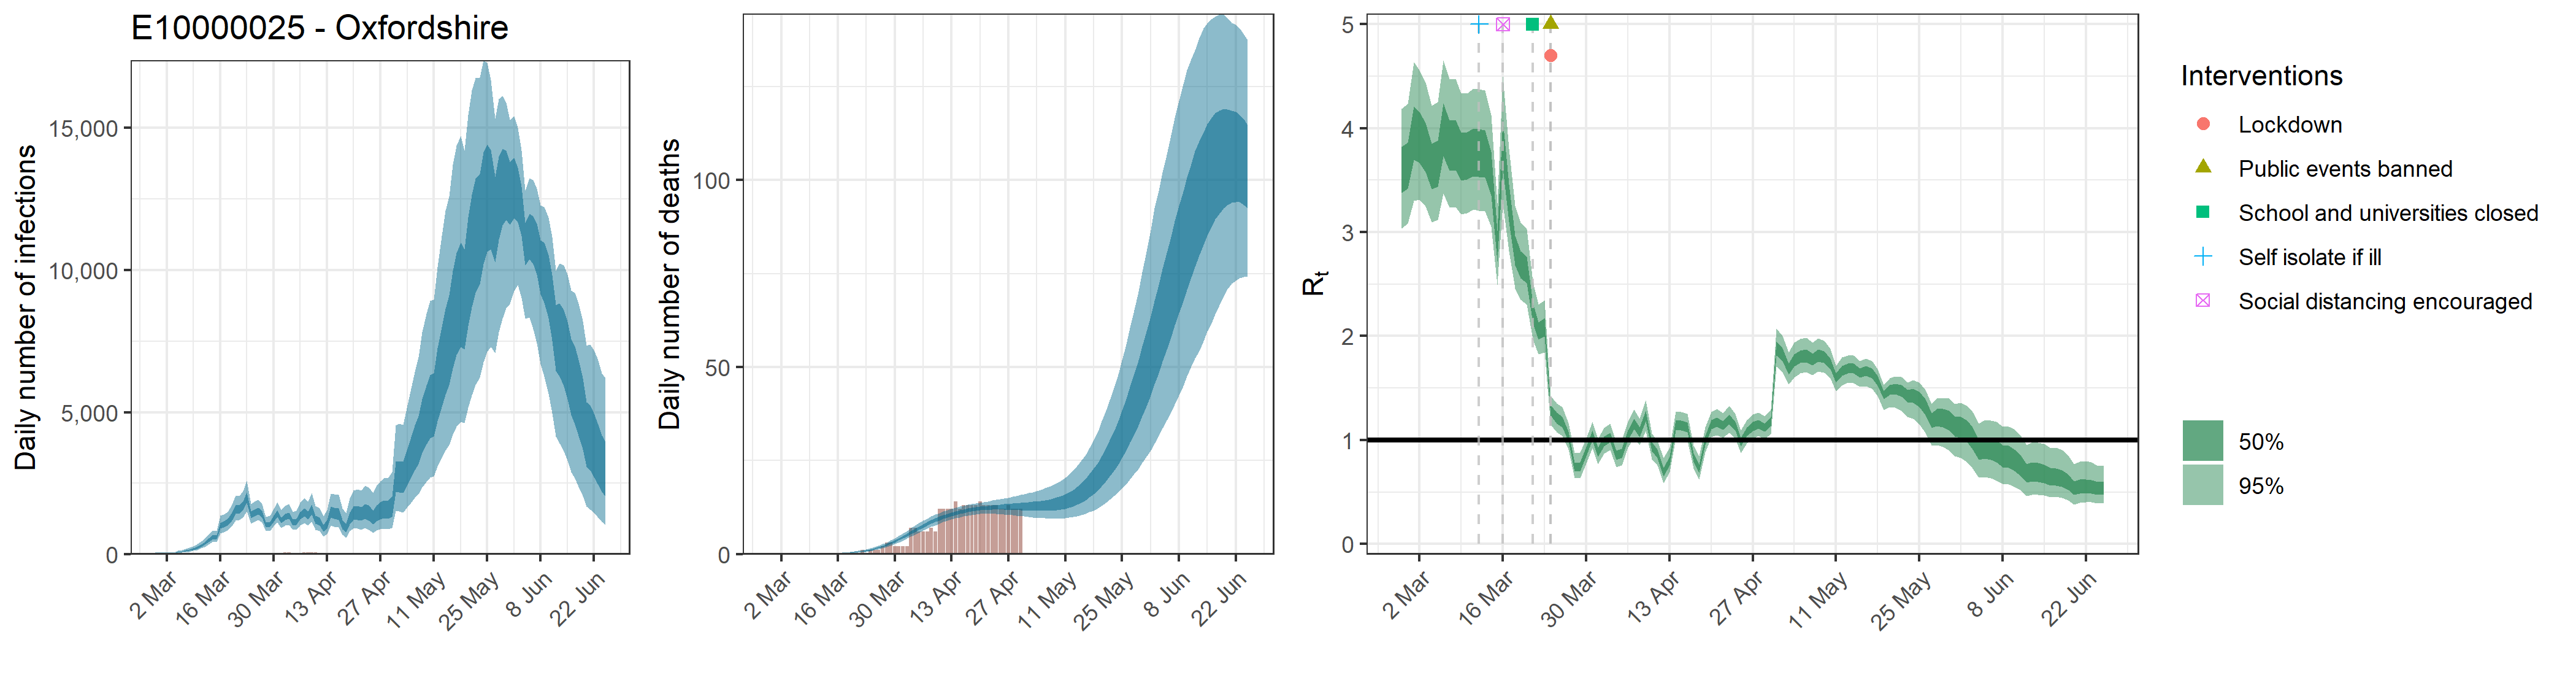

Source data for this figure (header and first rows):
, date, country, reported_cases, predicted_cases, cases_min, cases_max, cases_min2, cases_max2, reported_deaths, estimated_deaths, deaths_min, deaths_max, deaths_min2, deaths_max2, rt, rt_min, rt_max, rt_min2, rt_max2
1, 2020-02-28, E10000025 - Oxfordshire, 0, 41.59, 20.54, 73.42, 31.32, 49.39, 0, 4.1587242626805e-14, 2.0540882619354e-14, 7.34183811332991e-14, 3.13237638541712e-14, 4.93934888026386e-14, 3.599, 3.034, 4.19, 3.377, 3.821
2, 2020-02-29, E10000025 - Oxfordshire, 0, 41.59, 20.54, 73.42, 31.32, 49.39, 0, 8.23168184473294e-07, 4.14449786379055e-07, 1.41032991460114e-06, 6.37693351003003e-07, 9.80259978392099e-07, 3.643, 3.082, 4.231, 3.417, 3.864
3, 2020-03-01, E10000025 - Oxfordshire, 0, 41.59, 20.54, 73.42, 31.32, 49.39, 0, 1.3993859136046e-05, 7.04564636844394e-06, 2.39756085482193e-05, 1.08407869670511e-05, 1.66644196326657e-05, 3.955, 3.303, 4.636, 3.694, 4.211
4, 2020-03-02, E10000025 - Oxfordshire, 1, 41.59, 20.54, 73.42, 31.32, 49.39, 0, 8.80789957386424e-05, 4.43461271425589e-05, 0.0001509, 6.82331885573213e-05, 0.0001049, 3.918, 3.316, 4.557, 3.667, 4.156
5, 2020-03-03, E10000025 - Oxfordshire, 3, 41.59, 20.54, 73.42, 31.32, 49.39, 0, 0.0003589, 0.0001807, 0.0006149, 0.000278, 0.0004274, 3.82, 3.246, 4.439, 3.579, 4.05
6, 2020-03-04, E10000025 - Oxfordshire, 0, 41.59, 20.54, 73.42, 31.32, 49.39, 0, 0.001019, 0.0005131, 0.001746, 0.0007895, 0.001214, 3.637, 3.093, 4.215, 3.413, 3.853
7, 2020-03-05, E10000025 - Oxfordshire, 0, 79.28, 45.31, 126.2, 63.73, 91.85, 0, 0.002329, 0.001173, 0.003991, 0.001804, 0.002774, 3.665, 3.116, 4.252, 3.436, 3.881
8, 2020-03-06, E10000025 - Oxfordshire, 3, 104.6, 60.77, 164.7, 84.38, 120.8, 0, 0.00454, 0.002286, 0.007778, 0.003517, 0.005406, 3.992, 3.372, 4.654, 3.732, 4.239
9, 2020-03-07, E10000025 - Oxfordshire, 1, 124.5, 74.16, 194.2, 101.4, 143.4, 0, 0.007958, 0.004009, 0.01363, 0.006167, 0.009476, 3.837, 3.239, 4.468, 3.591, 4.076
10, 2020-03-08, E10000025 - Oxfordshire, 1, 157.4, 96.73, 240.3, 129.6, 179.8, 0, 0.01289, 0.006504, 0.02206, 0.01, 0.01535, 3.843, 3.243, 4.475, 3.595, 4.081
11, 2020-03-09, E10000025 - Oxfordshire, 3, 194.1, 122.3, 290.3, 161.6, 220, 0, 0.01978, 0.01001, 0.03374, 0.01538, 0.02354, 3.733, 3.169, 4.334, 3.496, 3.957
12, 2020-03-10, E10000025 - Oxfordshire, 6, 246.4, 160.5, 360.1, 207.4, 278.2, 0, 0.02896, 0.01479, 0.04917, 0.02255, 0.0344, 3.739, 3.184, 4.337, 3.505, 3.96
13, 2020-03-11, E10000025 - Oxfordshire, 5, 314.5, 209.8, 448, 267.8, 353.6, 0, 0.04097, 0.0212, 0.06908, 0.03205, 0.04854, 3.776, 3.217, 4.382, 3.54, 4.001
14, 2020-03-12, E10000025 - Oxfordshire, 1, 396.3, 269.7, 560.1, 340.5, 445.2, 0, 0.05633, 0.02964, 0.09399, 0.04433, 0.06663, 3.767, 3.204, 4.374, 3.532, 3.989
15, 2020-03-13, E10000025 - Oxfordshire, 4, 500.3, 345.7, 693.5, 434.5, 560, 0, 0.07577, 0.04071, 0.1251, 0.06006, 0.08938, 3.761, 3.202, 4.366, 3.525, 3.983
16, 2020-03-14, E10000025 - Oxfordshire, 0, 601, 424.4, 826.4, 525.1, 666.4, 0, 0.1004, 0.05494, 0.163, 0.08033, 0.1179, 3.572, 3.054, 4.127, 3.357, 3.773
17, 2020-03-15, E10000025 - Oxfordshire, 5, 610.1, 435.1, 831.6, 536.7, 675.4, 0, 0.1316, 0.0736, 0.2114, 0.1062, 0.1541, 2.871, 2.495, 3.278, 2.718, 3.011
18, 2020-03-16, E10000025 - Oxfordshire, 3, 1015, 734.5, 1357, 899.8, 1114, 0, 0.171, 0.09756, 0.2705, 0.1395, 0.1993, 3.852, 3.272, 4.501, 3.613, 4.083
19, 2020-03-17, E10000025 - Oxfordshire, 9, 1067, 784.8, 1412, 948.9, 1169, 0, 0.2203, 0.129, 0.3419, 0.1812, 0.2561, 3.284, 2.82, 3.806, 3.099, 3.459
20, 2020-03-18, E10000025 - Oxfordshire, 7, 1144, 849, 1501, 1024, 1252, 0, 0.2822, 0.1708, 0.4315, 0.2346, 0.3256, 2.828, 2.457, 3.256, 2.68, 2.963
21, 2020-03-19, E10000025 - Oxfordshire, 13, 1340, 1004, 1752, 1200, 1467, 0, 0.3594, 0.2241, 0.5378, 0.3022, 0.4123, 2.696, 2.352, 3.095, 2.559, 2.82
22, 2020-03-20, E10000025 - Oxfordshire, 5, 1581, 1189, 2071, 1420, 1728, 0, 0.4552, 0.2919, 0.669, 0.3868, 0.5196, 2.641, 2.302, 3.031, 2.508, 2.763
23, 2020-03-21, E10000025 - Oxfordshire, 6, 1585, 1204, 2059, 1430, 1728, 0, 0.574, 0.3786, 0.8303, 0.4917, 0.6499, 2.228, 1.968, 2.52, 2.129, 2.321
24, 2020-03-22, E10000025 - Oxfordshire, 8, 1714, 1303, 2220, 1549, 1867, 1, 0.7205, 0.4903, 1.015, 0.6253, 0.81, 2.054, 1.822, 2.301, 1.969, 2.135
25, 2020-03-23, E10000025 - Oxfordshire, 22, 2002, 1517, 2590, 1813, 2180, 0, 0.899, 0.6274, 1.246, 0.7848, 1.005, 2.085, 1.844, 2.347, 1.995, 2.171
26, 2020-03-24, E10000025 - Oxfordshire, 23, 1399, 1090, 1773, 1278, 1507, 1, 1.115, 0.7906, 1.522, 0.9832, 1.239, 1.286, 1.148, 1.427, 1.234, 1.338
27, 2020-03-25, E10000025 - Oxfordshire, 15, 1466, 1147, 1850, 1340, 1582, 1, 1.372, 0.9974, 1.841, 1.222, 1.512, 1.211, 1.073, 1.355, 1.159, 1.262
28, 2020-03-26, E10000025 - Oxfordshire, 26, 1532, 1203, 1927, 1403, 1652, 1, 1.677, 1.243, 2.213, 1.501, 1.839, 1.175, 1.041, 1.318, 1.124, 1.226
29, 2020-03-27, E10000025 - Oxfordshire, 28, 1416, 1118, 1777, 1297, 1527, 2, 2.03, 1.538, 2.636, 1.829, 2.218, 1.035, 0.9103, 1.166, 0.987, 1.081
30, 2020-03-28, E10000025 - Oxfordshire, 22, 1048, 818.1, 1329, 956, 1132, 3, 2.435, 1.854, 3.111, 2.205, 2.647, 0.7427, 0.632, 0.8753, 0.697, 0.7827
31, 2020-03-29, E10000025 - Oxfordshire, 21, 1063, 828.9, 1357, 964.3, 1146, 3, 2.889, 2.242, 3.658, 2.632, 3.132, 0.7428, 0.6308, 0.8791, 0.6958, 0.784
32, 2020-03-30, E10000025 - Oxfordshire, 38, 1263, 988.5, 1604, 1153, 1364, 2, 3.389, 2.659, 4.255, 3.102, 3.659, 0.8898, 0.7753, 1.015, 0.8443, 0.9326
33, 2020-03-31, E10000025 - Oxfordshire, 51, 1454, 1136, 1843, 1329, 1568, 2, 3.93, 3.117, 4.878, 3.616, 4.228, 1.045, 0.9216, 1.179, 0.9972, 1.091
34, 2020-04-01, E10000025 - Oxfordshire, 42, 1206, 938, 1547, 1099, 1303, 2, 4.505, 3.596, 5.54, 4.165, 4.835, 0.8839, 0.7683, 1.01, 0.8384, 0.9266
35, 2020-04-02, E10000025 - Oxfordshire, 70, 1333, 1027, 1707, 1214, 1438, 2, 5.103, 4.113, 6.22, 4.737, 5.462, 0.989, 0.8689, 1.118, 0.9423, 1.034
36, 2020-04-03, E10000025 - Oxfordshire, 70, 1370, 1049, 1766, 1245, 1481, 7, 5.71, 4.656, 6.922, 5.319, 6.104, 1.027, 0.9042, 1.159, 0.9798, 1.072
37, 2020-04-04, E10000025 - Oxfordshire, 39, 1131, 857.4, 1488, 1015, 1234, 7, 6.32, 5.194, 7.592, 5.904, 6.743, 0.853, 0.7388, 0.9813, 0.8077, 0.8966
38, 2020-04-05, E10000025 - Oxfordshire, 48, 1153, 861.3, 1538, 1031, 1261, 6, 6.922, 5.739, 8.25, 6.49, 7.367, 0.874, 0.7574, 1.005, 0.8261, 0.9181
39, 2020-04-06, E10000025 - Oxfordshire, 50, 1369, 1023, 1818, 1227, 1493, 6, 7.504, 6.265, 8.87, 7.047, 7.967, 1.048, 0.9256, 1.178, 1, 1.093
40, 2020-04-07, E10000025 - Oxfordshire, 72, 1493, 1105, 1990, 1334, 1631, 6, 8.061, 6.775, 9.466, 7.586, 8.542, 1.154, 1.02, 1.292, 1.105, 1.204
41, 2020-04-08, E10000025 - Oxfordshire, 62, 1386, 1010, 1867, 1231, 1519, 7, 8.59, 7.253, 10.04, 8.1, 9.081, 1.074, 0.9505, 1.205, 1.027, 1.12
42, 2020-04-09, E10000025 - Oxfordshire, 60, 1601, 1157, 2158, 1417, 1761, 6, 9.079, 7.713, 10.54, 8.577, 9.566, 1.232, 1.09, 1.38, 1.179, 1.284
43, 2020-04-10, E10000025 - Oxfordshire, 70, 1232, 874.4, 1706, 1079, 1362, 12, 9.531, 8.143, 11, 9.031, 10.02, 0.9351, 0.8177, 1.066, 0.8903, 0.9789
44, 2020-04-11, E10000025 - Oxfordshire, 31, 1166, 814.6, 1631, 1014, 1297, 12, 9.945, 8.543, 11.41, 9.442, 10.43, 0.8703, 0.7578, 0.9931, 0.8257, 0.9127
45, 2020-04-12, E10000025 - Oxfordshire, 39, 938.1, 634.6, 1350, 805.6, 1048, 12, 10.32, 8.904, 11.79, 9.824, 10.82, 0.6951, 0.5873, 0.8272, 0.6502, 0.7336
46, 2020-04-13, E10000025 - Oxfordshire, 53, 1075, 724, 1560, 919.9, 1205, 12, 10.66, 9.225, 12.09, 10.16, 11.15, 0.8017, 0.6945, 0.9255, 0.7583, 0.842
47, 2020-04-14, E10000025 - Oxfordshire, 52, 1499, 1018, 2150, 1289, 1678, 14, 10.96, 9.544, 12.37, 10.48, 11.44, 1.144, 1.015, 1.275, 1.096, 1.191
48, 2020-04-15, E10000025 - Oxfordshire, 38, 1464, 978.6, 2125, 1252, 1644, 12, 11.23, 9.831, 12.66, 10.75, 11.7, 1.14, 1.014, 1.269, 1.093, 1.187
49, 2020-04-16, E10000025 - Oxfordshire, 48, 1434, 944.8, 2108, 1219, 1616, 13, 11.47, 10.08, 12.92, 10.99, 11.94, 1.122, 0.9947, 1.252, 1.074, 1.168
50, 2020-04-17, E10000025 - Oxfordshire, 47, 1073, 684.9, 1623, 898.6, 1218, 13, 11.68, 10.31, 13.14, 11.2, 12.16, 0.8325, 0.7269, 0.9466, 0.7913, 0.8721
51, 2020-04-18, E10000025 - Oxfordshire, 33, 943.7, 589.4, 1445, 782.3, 1080, 13, 11.86, 10.46, 13.36, 11.37, 12.34, 0.7254, 0.6236, 0.8458, 0.6832, 0.7623
52, 2020-04-19, E10000025 - Oxfordshire, 29, 1293, 814.1, 1962, 1071, 1478, 13, 12.03, 10.61, 13.53, 11.54, 12.5, 0.9994, 0.8818, 1.123, 0.9537, 1.043
53, 2020-04-20, E10000025 - Oxfordshire, 36, 1466, 915.2, 2242, 1212, 1677, 14, 12.16, 10.7, 13.73, 11.67, 12.65, 1.15, 1.027, 1.273, 1.105, 1.195
54, 2020-04-21, E10000025 - Oxfordshire, 24, 1483, 910.9, 2291, 1220, 1700, 13, 12.27, 10.74, 13.9, 11.75, 12.79, 1.173, 1.048, 1.298, 1.127, 1.218
55, 2020-04-22, E10000025 - Oxfordshire, 34, 1448, 876.4, 2256, 1180, 1666, 13, 12.36, 10.76, 14.09, 11.8, 12.92, 1.14, 1.02, 1.259, 1.097, 1.184
56, 2020-04-23, E10000025 - Oxfordshire, 44, 1544, 921.8, 2427, 1251, 1781, 13, 12.44, 10.74, 14.32, 11.84, 13.01, 1.198, 1.072, 1.327, 1.153, 1.245
57, 2020-04-24, E10000025 - Oxfordshire, 43, 1492, 875.5, 2364, 1198, 1730, 13, 12.5, 10.7, 14.48, 11.85, 13.11, 1.134, 1.017, 1.251, 1.092, 1.177
58, 2020-04-25, E10000025 - Oxfordshire, 26, 1321, 765.5, 2152, 1054, 1547, 12, 12.55, 10.65, 14.66, 11.87, 13.21, 0.9806, 0.8729, 1.091, 0.9406, 1.02
59, 2020-04-26, E10000025 - Oxfordshire, 23, 1483, 850.3, 2427, 1178, 1739, 12, 12.59, 10.58, 14.84, 11.84, 13.31, 1.08, 0.9682, 1.197, 1.037, 1.123
60, 2020-04-27, E10000025 - Oxfordshire, 21, 1573, 885.5, 2579, 1243, 1841, 13, 12.63, 10.49, 15.07, 11.82, 13.39, 1.131, 1.017, 1.244, 1.09, 1.173
... 59 more rows
